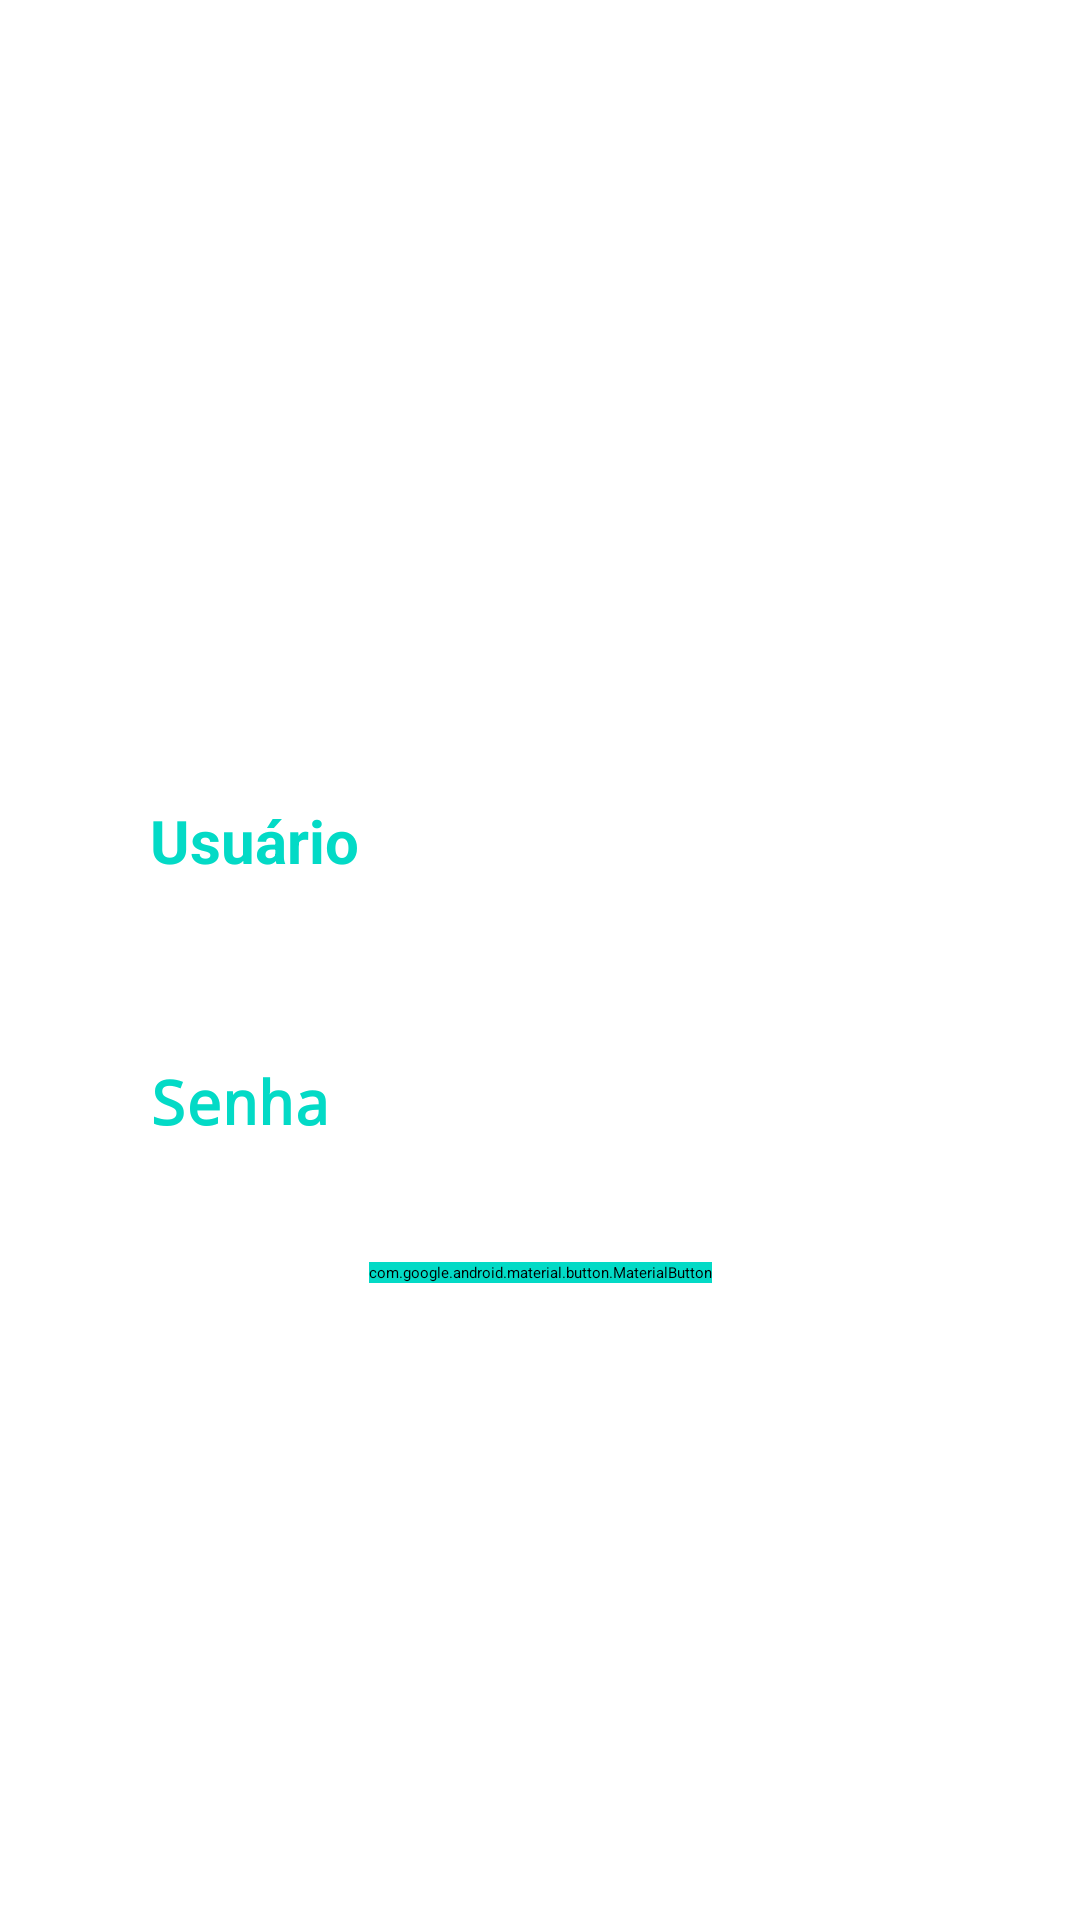

Write the Android layout XML for this screen, with the resource values it uses.
<!-- AndroidManifest.xml: application theme Theme.Teste_Broker_App -->
<!-- res/layout/activity_login.xml -->
<?xml version="1.0" encoding="utf-8"?>
<androidx.constraintlayout.widget.ConstraintLayout xmlns:android="http://schemas.android.com/apk/res/android"
    xmlns:app="http://schemas.android.com/apk/res-auto"
    xmlns:tools="http://schemas.android.com/tools"
    android:layout_width="match_parent"
    android:layout_height="match_parent"
    tools:context=".Login"
    android:background="@drawable/background_shape">

    <TextView
        android:id="@+id/textViewLogin"
        android:layout_width="wrap_content"
        android:layout_height="wrap_content"
        android:layout_marginStart="10dp"
        android:layout_marginTop="100dp"
        android:layout_marginEnd="10dp"
        android:gravity="center"
        android:text="Login"
        android:textColor="@color/white"
        android:textSize="35dp"
        android:textStyle="italic"
        app:layout_constraintEnd_toEndOf="parent"
        app:layout_constraintStart_toStartOf="parent"
        app:layout_constraintTop_toTopOf="parent" />

    <EditText
        android:id="@+id/user"
        android:layout_width="match_parent"
        android:layout_height="wrap_content"
        android:layout_marginTop="100dp"
        android:layout_marginStart="30dp"
        android:layout_marginEnd="30dp"
        android:background="@drawable/edittext_background"
        android:hint="Usuário"
        android:padding="20dp"
        android:textColor="@color/design_default_color_secondary"
        android:textStyle="bold"
        android:textSize="20dp"
        android:textColorHint="@color/design_default_color_secondary"
        app:layout_constraintBottom_toTopOf="@id/senha"
        app:layout_constraintTop_toBottomOf="@+id/textViewLogin"
        tools:layout_editor_absoluteX="20dp" />

    <EditText
        android:id="@+id/senha"
        android:layout_width="match_parent"
        android:layout_height="wrap_content"
        android:layout_marginTop="20dp"
        android:layout_marginStart="30dp"
        android:layout_marginEnd="30dp"
        android:background="@drawable/edittext_background"
        android:drawablePadding="20dp"
        android:hint="Senha"
        android:inputType="textPassword"
        android:padding="20dp"
        android:textColor="@color/design_default_color_secondary"
        android:textStyle="bold"
        android:textSize="20dp"
        android:textColorHint="@color/design_default_color_secondary"
        app:layout_constraintTop_toBottomOf="@+id/user"
        tools:layout_editor_absoluteX="3dp" />

    <com.google.android.material.button.MaterialButton
        android:id="@+id/loginbtn"
        android:layout_width="wrap_content"
        android:layout_height="wrap_content"
        android:layout_margin="20dp"
        android:layout_marginStart="10dp"
        android:layout_marginEnd="10dp"
        android:backgroundTint="@color/design_default_color_secondary"
        android:text="LOGIN"
        android:textSize="15dp"
        app:layout_constraintEnd_toEndOf="parent"
        app:layout_constraintStart_toStartOf="parent"
        app:layout_constraintTop_toBottomOf="@+id/senha" />

</androidx.constraintlayout.widget.ConstraintLayout>
<!-- resources referenced by this layout -->
<resources>

  <!-- not gathered from this repository: default colours our renderer supplied (Android Studio template values) -->
  <color name="white">#FFFFFFFF</color>
</resources>
